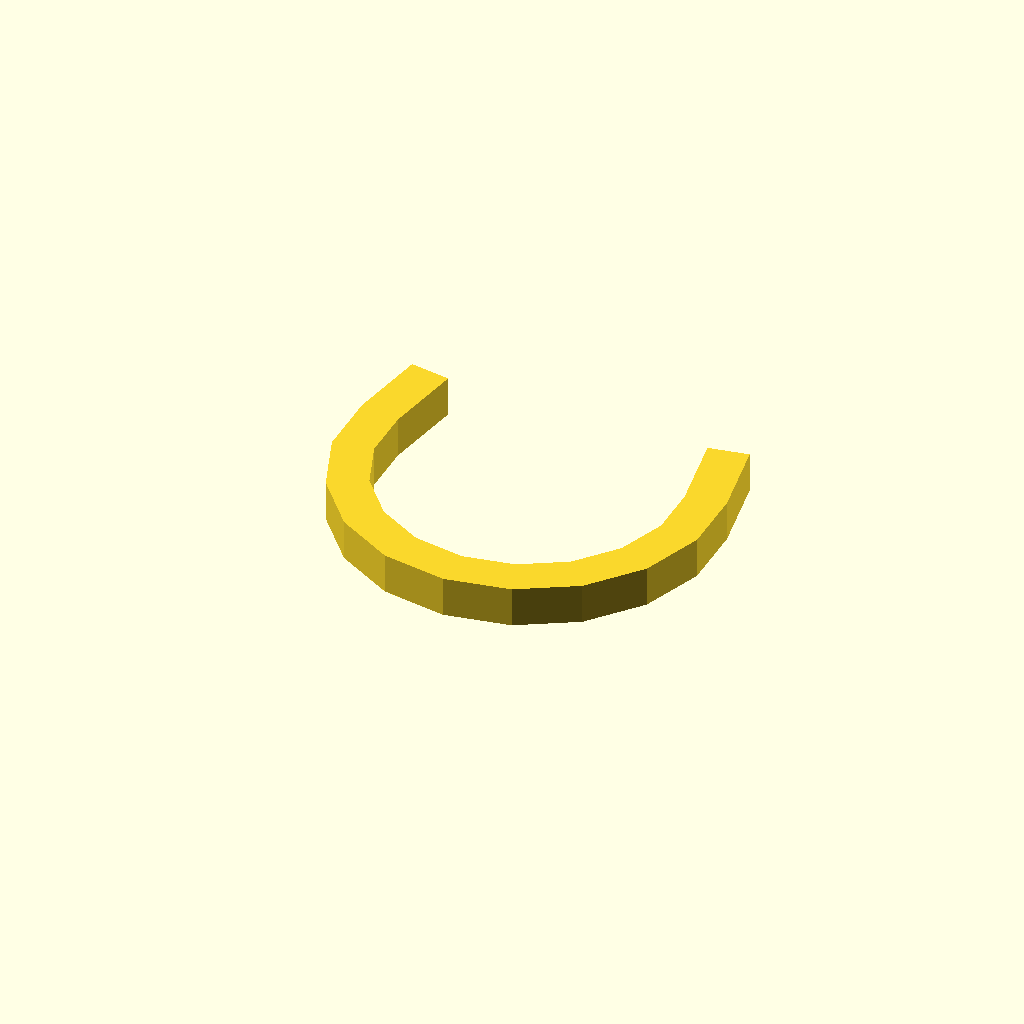
Cell 1: the model at its default parameters.
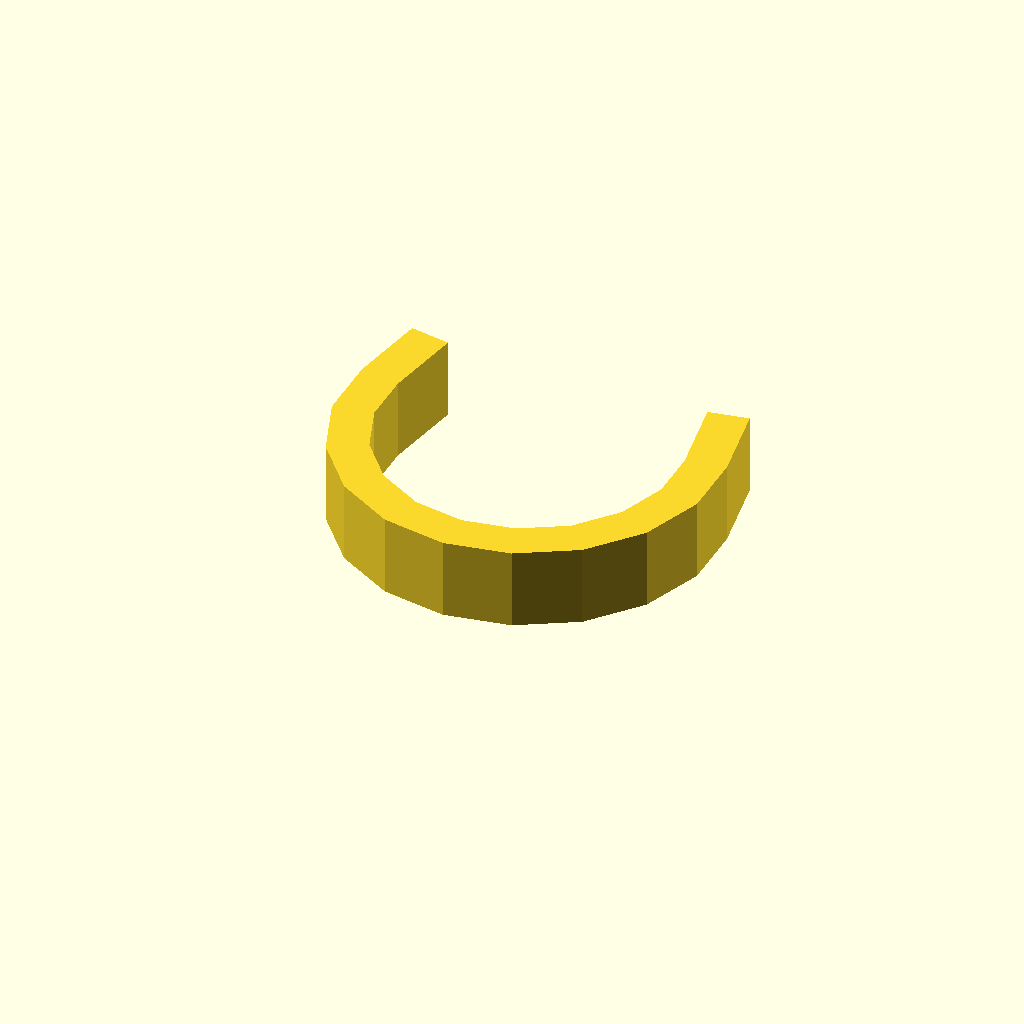
Cell 2: profile_height = 12 (everything else at default).
One fixed orthographic camera (rotation 55°, 0°, 25°; colour scheme Cornfield) for every cell.
The OpenSCAD source (optional_data/data/sketch1/pclips/part_0002.scad):
$fn = 32;

// ----------------------------------------------------------------------
// Clip blank: omega clip, 6 mm thick
// ----------------------------------------------------------------------

// --- parameters (mm) ---
profile_height = 6;       // extrusion height
profile_points = 26;      // points of the closed outline

profile = [[0, 32.862], [0, 23.138], [3.326, 14], [9.577, 6.551], [17.998, 1.689], [27.575, 0], [37.151, 1.689], [45.573, 6.551], [51.823, 14], [55.149, 23.138], [55.149, 32.862], [53.065, 44.68], [47.157, 43.638], [49.24, 31.82], [49.24, 24.18], [46.627, 17], [41.716, 11.147], [35.099, 7.327], [27.575, 6], [20.05, 7.327], [13.433, 11.147], [8.522, 17], [5.909, 24.18], [5.909, 31.82], [7.993, 43.638], [2.084, 44.68]];  // single closed polygon, 26 points, counter clockwise

// --- the one profile operation ---
linear_extrude(height = profile_height) polygon(points = profile);
Parameter table extracted from the source (name, type, default, range or options):
profile_height: number, default 6
profile_points: number, default 26
